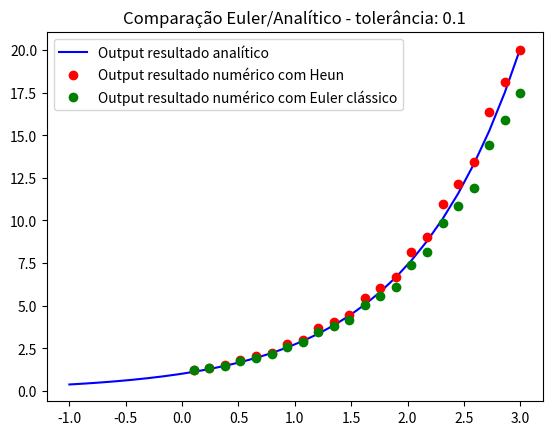

Python code for this plot:
import math
import numpy as np
from matplotlib import pyplot as plt
import pylab

def g(x):

    return (math.e)**(x)

#(-1.2*y_init) + (7*(math.e**(-0.3*x_init)))

global h 
h = 0.1

def heun(x):
    
    y_init = 1
    
    x_init = 0
    
    limite = 0
    
    y_old = y_init

    y_new = None

    x_old = x_init

    x_new = None 

    while x>limite:
        
        #print ("entrei no loop")
        #print ("========================")
        #print ("h",h, "x_old",x_old,"y_old",y_old)

        k1 = y_old
        #print ("k1,",k1)

        x_new = x_old + h
        #print ("x_new", x_new)

        y_new = y_old + k1*h
        #print ("y_new", y_new)

        k2 = y_new
        #print ("k2", k2)

        kh = (k1+k2)/2
        #print ("kh da divisão", kh)

        y_new = y_old + (kh*h)
        #print ("y_new", y_new)

        #print ("x_new", x_new)

        y_old = y_new
        x_old = x_new

        limite = limite + h
        #print ("acabou a iteração, preciso ter x como ", ,"e y como ",new_y)

    return y_new

#print (heun(1.5),g(1.5))

t = np.linspace(-1,3, 30)

lista_outputs = []

for i in t:
    lista_outputs.append(heun(i))
    #print (i)

def euler(x):
    
    y_init = 1
    x_init = 0
    
    old_dy_dx = y_init

    old_y = y_init 

    new_y = None
    
    new_dy_dx = None

    
    limite = 0

    while x>limite:

        #for i in range(1,6):
        
        new_y = h*old_dy_dx + old_y
        #print ("new_y", new_y)

        new_dy_dx = new_y
        #print ("new dy_dx", new_dy_dx)

        old_y = new_y
        #print ("old_y", old_y)

        old_dy_dx = new_y
        #print ("old delta y_delta x", old_dy_dx)
        #print ("iterada",i)
        
        limite = limite +h

    return new_y

lista_outputs_eul = []

for i in t:
    lista_outputs_eul.append(euler(i))
    #print (i)

plt.plot(t, g(t), 'b-', label='Output resultado analítico')
plt.plot(t , lista_outputs, 'ro', label="Output resultado numérico com Heun")
plt.plot(t , lista_outputs_eul, 'go', label="Output resultado numérico com Euler clássico")
plt.title('Comparação Euler/Analítico - tolerância: ' + str(h))
pylab.legend(loc='upper left')
plt.show()

